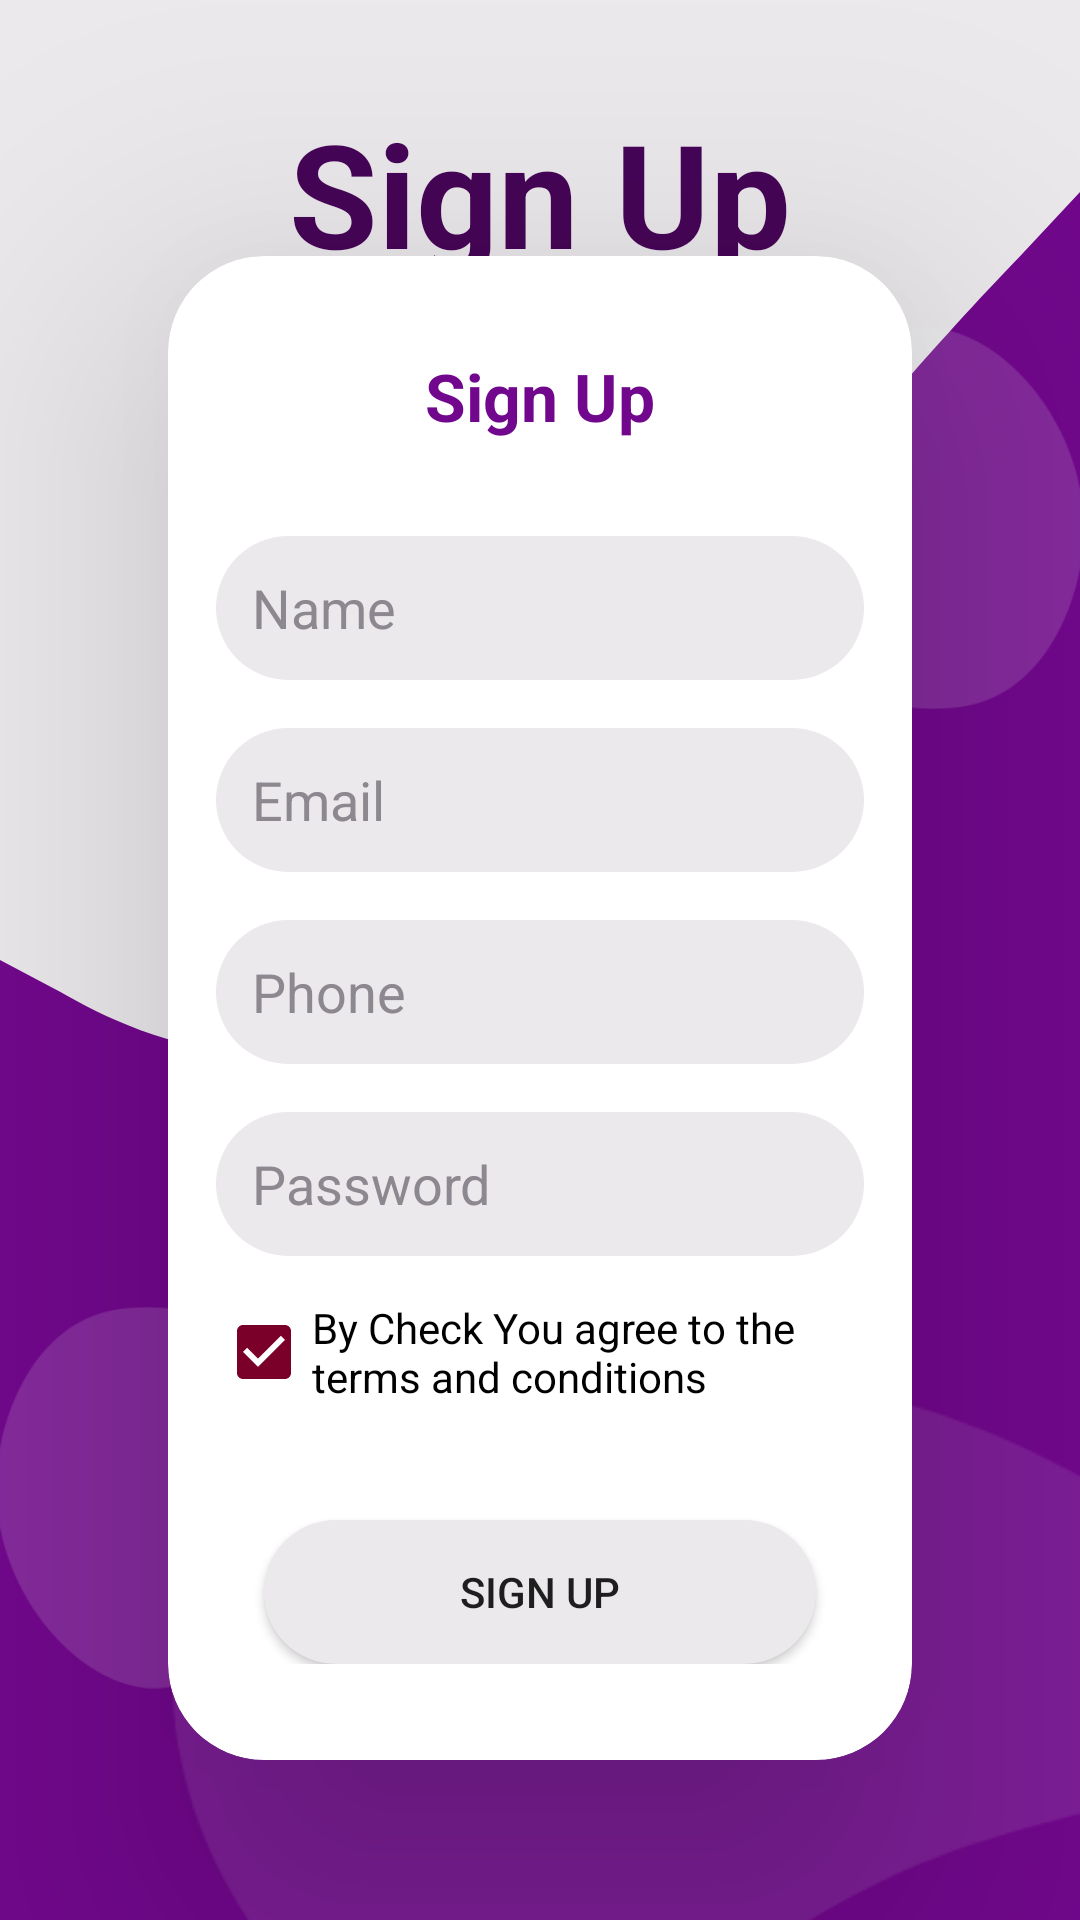

Android layout source for this screen:
<!-- AndroidManifest.xml: application theme Theme.BookApp -->
<!-- res/layout/fragment_sign_up.xml -->
<?xml version="1.0" encoding="utf-8"?>
<FrameLayout xmlns:android="http://schemas.android.com/apk/res/android"
    xmlns:app="http://schemas.android.com/apk/res-auto"
    xmlns:tools="http://schemas.android.com/tools"
    android:layout_width="match_parent"
    android:layout_height="match_parent"
    android:background="@color/kOpenGray"
    tools:context=".ui.fragment.favorite.FavoriteFragment">

    <androidx.constraintlayout.widget.ConstraintLayout
        android:layout_width="match_parent"
        android:layout_height="match_parent"
        android:background="@drawable/ic_login_wave"
        android:backgroundTint="@color/kPrimary">

        <ImageView
            android:id="@+id/logo"
            android:layout_width="0dp"
            android:layout_height="0dp"
            android:layout_marginStart="?attr/actionBarSize"
            android:layout_marginTop="8dp"
            android:layout_marginEnd="?attr/actionBarSize"
            android:padding="16dp"
            android:src="@drawable/ic_h_logo"
            android:visibility="gone"
            app:layout_constraintBottom_toTopOf="@id/gh1"
            app:layout_constraintEnd_toEndOf="parent"
            app:layout_constraintStart_toStartOf="parent"
            app:layout_constraintTop_toTopOf="parent" />
        <ImageView
            android:alpha=".1"
            android:scaleX="2.5"
            android:scaleY="2.5"
            android:src="@drawable/ic_buble"
            app:layout_constraintEnd_toEndOf="parent"
            app:layout_constraintBottom_toBottomOf="parent"
            android:layout_width="wrap_content"
            android:layout_height="wrap_content"/>
        <ImageView
            android:layout_width="0dp"
            android:layout_height="0dp"
            android:layout_marginStart="?attr/actionBarSize"
            android:layout_marginTop="8dp"
            android:layout_marginEnd="?attr/actionBarSize"
            android:padding="16dp"
            android:src="@drawable/ic_h_logo"
            android:visibility="gone"
            app:layout_constraintBottom_toTopOf="@id/gh1"
            app:layout_constraintEnd_toEndOf="parent"
            app:layout_constraintStart_toStartOf="parent"
            app:layout_constraintTop_toTopOf="parent" />
        <ImageView
            android:alpha=".15"
            android:scaleX="1.25"
            android:scaleY="1.25"
            android:src="@drawable/ic_buble"
            app:layout_constraintStart_toStartOf="parent"
            app:layout_constraintBottom_toBottomOf="@id/loginCard"
            android:layout_width="wrap_content"
            android:layout_height="wrap_content"/>
        <ImageView
            android:rotation="180"
            android:alpha=".15"
            android:scaleX="1.25"
            android:scaleY="1.25"
            android:src="@drawable/ic_buble"
            app:layout_constraintEnd_toEndOf="parent"
            app:layout_constraintTop_toTopOf="@id/loginCard"
            android:layout_width="wrap_content"
            android:layout_height="wrap_content"/>

        <TextView
            android:layout_width="match_parent"
            android:layout_height="wrap_content"
            android:gravity="center"
            android:text="@string/signup"
            android:textAppearance="@style/TextAppearance.AppCompat.Large"
            android:textColor="@color/kPrimaryVariant"
            android:textSize="48sp"
            android:textStyle="bold"
            app:layout_constraintBottom_toTopOf="@id/gh1"
            app:layout_constraintTop_toTopOf="parent" />

        <androidx.cardview.widget.CardView
            android:id="@+id/loginCard"
            android:layout_width="match_parent"
            android:layout_height="wrap_content"
            android:layout_marginStart="?attr/actionBarSize"
            android:layout_marginEnd="?attr/actionBarSize"
            app:cardBackgroundColor="@color/white"
            app:cardCornerRadius="32dp"
            app:cardElevation="?attr/actionBarSize"
            app:layout_constraintBottom_toBottomOf="@id/gh2"
            app:layout_constraintTop_toBottomOf="@id/gh1">

            <androidx.constraintlayout.widget.ConstraintLayout
                android:layout_width="match_parent"
                android:layout_height="match_parent"
                android:paddingTop="32dp"
                android:paddingBottom="32dp">

                <TextView
                    android:id="@+id/title"
                    android:layout_width="match_parent"
                    android:layout_height="wrap_content"
                    android:gravity="center"
                    android:text="@string/signup"
                    android:textAppearance="@style/TextAppearance.AppCompat.Large"
                    android:textColor="@color/kPrimary"
                    android:textStyle="bold"
                    app:layout_constraintTop_toTopOf="parent" />

                <EditText
                    android:id="@+id/getName"
                    android:layout_width="match_parent"
                    android:layout_height="48dp"
                    android:layout_marginStart="16dp"
                    android:layout_marginTop="32dp"
                    android:layout_marginEnd="16dp"
                    android:autofillHints="phone"
                    android:background="@drawable/all_curve"
                    android:backgroundTint="@color/kOpenGray"
                    android:hint="@string/name"
                    android:inputType="textPersonName"
                    android:paddingStart="12dp"
                    android:paddingEnd="12dp"
                    android:textColor="@color/black"
                    android:textColorHint="@color/kGray"
                    app:layout_constraintTop_toBottomOf="@id/title" />

                <EditText
                    android:id="@+id/getEmail"
                    android:layout_width="match_parent"
                    android:layout_height="48dp"
                    android:layout_marginStart="16dp"
                    android:layout_marginTop="16dp"
                    android:layout_marginEnd="16dp"
                    android:autofillHints="phone"
                    android:background="@drawable/all_curve"
                    android:backgroundTint="@color/kOpenGray"
                    android:hint="@string/email"
                    android:inputType="textEmailAddress"
                    android:paddingStart="12dp"
                    android:paddingEnd="12dp"
                    android:textColor="@color/black"
                    android:textColorHint="@color/kGray"
                    app:layout_constraintTop_toBottomOf="@id/getName" />

                <EditText
                    android:id="@+id/getPhone"
                    android:layout_width="match_parent"
                    android:layout_height="48dp"
                    android:layout_marginStart="16dp"
                    android:layout_marginTop="16dp"
                    android:layout_marginEnd="16dp"
                    android:autofillHints="phone"
                    android:background="@drawable/all_curve"
                    android:backgroundTint="@color/kOpenGray"
                    android:hint="@string/phone"
                    android:inputType="phone"
                    android:paddingStart="12dp"
                    android:paddingEnd="12dp"
                    android:textColor="@color/black"
                    android:textColorHint="@color/kGray"
                    app:layout_constraintTop_toBottomOf="@id/getEmail" />

                <EditText
                    android:id="@+id/getPassword"
                    android:layout_width="match_parent"
                    android:layout_height="48dp"
                    android:layout_marginStart="16dp"
                    android:layout_marginTop="16dp"
                    android:layout_marginEnd="16dp"
                    android:autofillHints="password"
                    android:background="@drawable/all_curve"
                    android:backgroundTint="@color/kOpenGray"
                    android:hint="@string/password"
                    android:inputType="textPassword"
                    android:paddingStart="12dp"
                    android:paddingEnd="12dp"
                    android:textColor="@color/black"
                    android:textColorHint="@color/kGray"
                    app:layout_constraintTop_toBottomOf="@id/getPhone" />

                <CheckBox
                    android:checked="true"
                    android:id="@+id/agreeCheck"
                    style="@style/Theme.BookApp"
                    android:layout_width="0dp"
                    android:layout_height="wrap_content"
                    android:layout_marginTop="8dp"
                    android:text="@string/agree"
                    android:textAppearance="@style/TextAppearance.AppCompat.Small"
                    app:layout_constraintEnd_toEndOf="@id/getPassword"
                    app:layout_constraintStart_toStartOf="@id/getPassword"
                    app:layout_constraintTop_toBottomOf="@id/getPassword" />

                <Button

                    android:id="@+id/okSignUp"
                    android:layout_width="match_parent"
                    android:layout_height="48dp"
                    android:layout_marginStart="32dp"
                    android:layout_marginTop="32dp"
                    android:layout_marginEnd="32dp"
                    android:autofillHints="password"
                    android:background="@drawable/all_curve"
                    android:backgroundTint="@color/kOpenGray"
                    android:paddingStart="12dp"
                    android:paddingEnd="12dp"
                    android:text="@string/signup"
                    android:textColorHint="@color/kGray"
                    app:layout_constraintTop_toBottomOf="@id/agreeCheck" />


            </androidx.constraintlayout.widget.ConstraintLayout>

        </androidx.cardview.widget.CardView>

        <androidx.constraintlayout.widget.Guideline
            android:id="@+id/gh1"
            android:layout_width="wrap_content"
            android:layout_height="wrap_content"
            android:orientation="horizontal"
            app:layout_constraintGuide_percent="0.2" />

        <androidx.constraintlayout.widget.Guideline
            android:id="@+id/gh2"
            android:layout_width="wrap_content"
            android:layout_height="wrap_content"
            android:orientation="horizontal"
            app:layout_constraintGuide_percent="0.85" />

    </androidx.constraintlayout.widget.ConstraintLayout>


</FrameLayout>
<!-- resources referenced by this layout -->
<resources>
  <color name="black">#FF000000</color>
  <color name="kGray">#8D878F</color>
  <color name="kOpenGray">#ECE9ED</color>
  <color name="kPrimary">#71078C</color>
  <color name="kPrimaryVariant">#460457</color>
  <color name="white">#FFFFFFFF</color>
  <!-- drawable all_curve (drawable) -->
  <?xml version="1.0" encoding="utf-8"?>
  <shape xmlns:android="http://schemas.android.com/apk/res/android"
      android:shape="rectangle">
      <corners
          android:radius="32dp"
       />
      <solid android:color="@color/white" />
  </shape>
  <!-- drawable ic_buble (drawable) -->
  <vector android:autoMirrored="true" android:height="200dp"
      android:viewportHeight="200" android:viewportWidth="200"
      android:width="200dp" xmlns:android="http://schemas.android.com/apk/res/android">
      <path android:fillColor="#F2F4F8" android:pathData="M138.8,80.2C154.8,89 175.3,105.4 171.5,114C167.7,122.6 139.7,123.4 117.3,133.1C94.9,142.7 78.2,161.3 60.6,160.9C43.1,160.4 24.7,140.9 20.2,118.9C15.7,96.9 25.1,72.3 40.7,63.5C56.3,54.7 78.2,61.7 94.8,65.8C111.4,70 122.9,71.3 138.8,80.2Z"/>
  </vector>
  <!-- drawable ic_h_logo: png bitmap (drawable, 38078 bytes) -->
  <!-- drawable ic_login_wave (drawable) -->
  <vector xmlns:android="http://schemas.android.com/apk/res/android"
      android:width="1440dp"
      android:height="320dp"
      android:viewportWidth="1440"
      android:viewportHeight="320">
    <path
        android:pathData="M0,160L80,165.3C160,171 320,181 480,170.7C640,160 800,128 960,101.3C1120,75 1280,53 1360,42.7L1440,32L1440,320L1360,320C1280,320 1120,320 960,320C800,320 640,320 480,320C320,320 160,320 80,320L0,320Z"
        android:fillColor="#0099ff"/>
  </vector>
  <string name="agree">By Check You agree to the terms and conditions</string>
  <string name="email">Email</string>
  <string name="name">Name</string>
  <string name="password">Password</string>
  <string name="phone">Phone</string>
  <string name="signup">Sign Up</string>
  <style name="Theme.BookApp" parent="Theme.MaterialComponents.DayNight.DarkActionBar">
          
          <item name="colorPrimary">@color/kPrimary</item>
          <item name="colorPrimaryVariant">@color/kPrimaryVariant</item>
          <item name="colorOnPrimary">@color/white</item>
          
          <item name="colorSecondary">@color/kSecondary</item>
          <item name="colorSecondaryVariant">@color/kSecondaryVariant</item>
          <item name="colorOnSecondary">@color/black</item>
          
          <item name="android:statusBarColor" tools:targetApi="l">?attr/colorPrimaryVariant</item>
          
      </style>
  <color name="kSecondary">#7A002A</color>
  <color name="kSecondaryVariant">#9E1343</color>
</resources>
